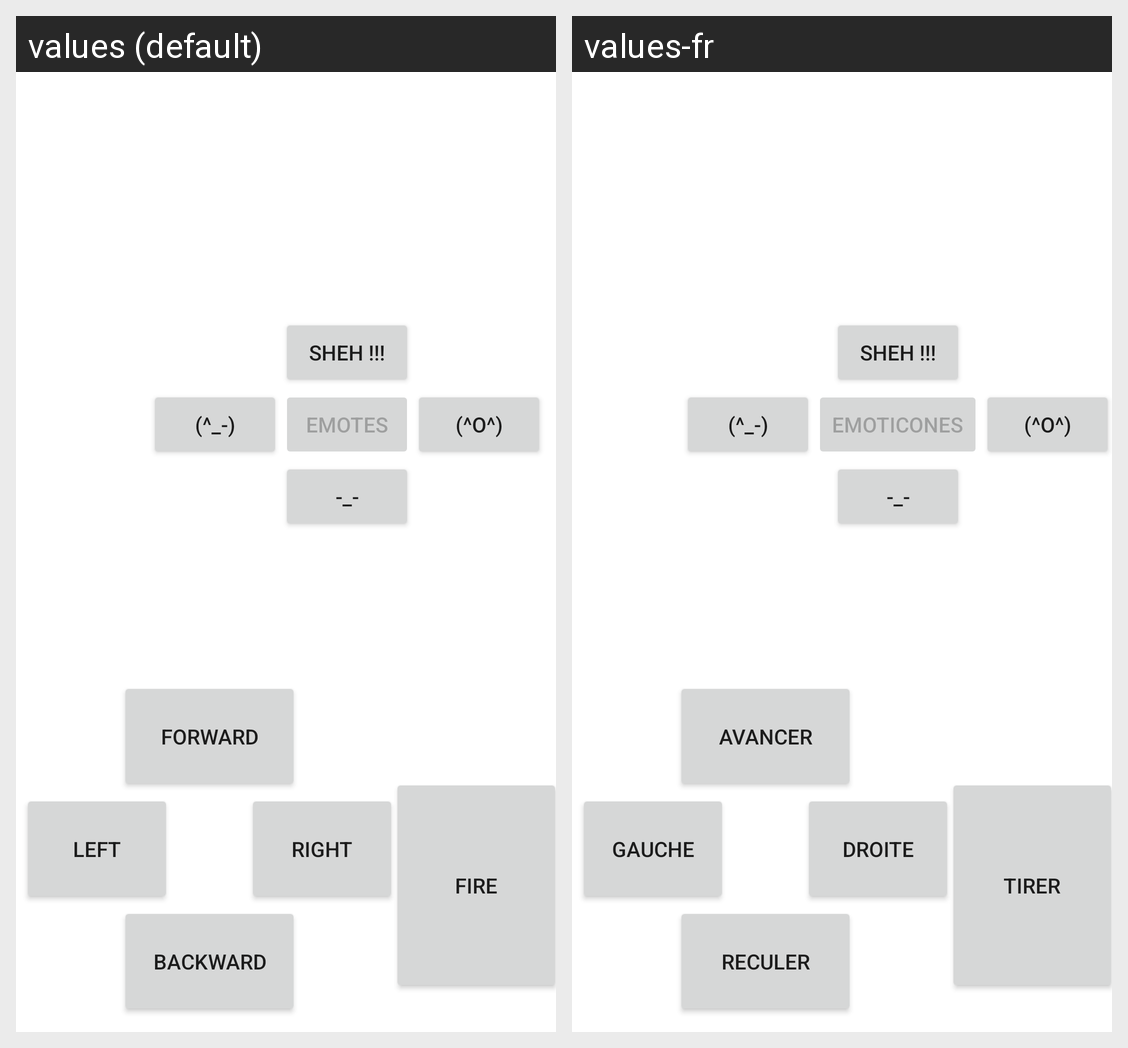

The Android screen above is rendered under two locales of the same app. Produce the string resources it draws, with the default and per-locale values.
Android screen res/layout/activity_first_controller.xml rendered under 2 locales, left to right: values (default), values-fr. Device: Nexus 5 (rendered at 1080×1920; each locale shown at half size, 540×960, under a caption strip naming it); theme Theme.WifiController.
Strings drawn on this screen, with the default value and each locale's value (text and hints the layout hard-codes, and strings that could not be matched under every locale, appear in the picture but are not listed):

avancer
  values: forward
  values-fr: avancer

droite
  values: right
  values-fr: droite

gauche
  values: left
  values-fr: gauche

reculer
  values: backward
  values-fr: reculer

Fire
  values: Fire
  values-fr: Tirer

emoteWhat
  values: (^_-)
  values-fr: (^_-)

emoteSmile
  values: (^O^)
  values-fr: (^O^)

emoteBored
  values: -_-
  values-fr: -_-

emoteSheh
  values: SHEH !!!
  values-fr: SHEH !!!

Emotes
  values: Emotes
  values-fr: Emoticones
